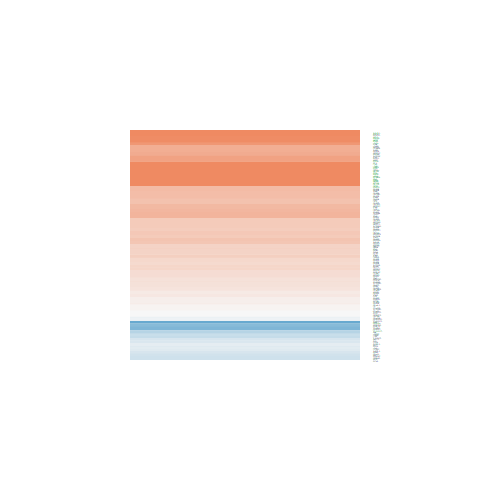

Values plotted in this chart, from the file beside it:
ID, logFC, AveExpr, t, P.Value, adj.P.Val, B
4728, 0.07568, 22.1, 0.174, 0.8627, 0.9225, -6.984
8050, 0.9088, 19.89, 2.417, 0.02039, 0.0618, -4.231
9167, -0.01293, 21.76, -0.03304, 0.9738, 0.9862, -6.999
4706, 0.2096, 21.2, 0.4418, 0.661, 0.7907, -6.901
4259, 0.9915, 23.39, 2.328, 0.02519, 0.07337, -4.42
27089, 0.5441, 22.77, 1.698, 0.09749, 0.2074, -5.586
4694, 0.3999, 20.31, 1.054, 0.2983, 0.4689, -6.443
4724, 0.65, 21.23, 2.174, 0.03579, 0.09607, -4.731
27429, 0.1984, 19.58, 0.6833, 0.4984, 0.6613, -6.764
4711, 0.4141, 21.84, 1.236, 0.2239, 0.3815, -6.238
4709, 0.3568, 22.75, 0.9972, 0.3248, 0.4956, -6.5
4695, 0.5676, 21.25, 1.904, 0.0643, 0.1516, -5.237
788, 0.2212, 20.72, 0.5749, 0.5687, 0.7187, -6.832
3420, 0.8579, 21.18, 2.322, 0.02554, 0.07413, -4.433
4976, -0.189, 21.09, -0.5502, 0.5853, 0.731, -6.846
22, 0.9724, 19.93, 3.437, 0.001405, 0.00716, -1.754
374291, 0.2486, 22.17, 0.8156, 0.4197, 0.5882, -6.664
4720, 0.1964, 22.29, 0.6022, 0.5505, 0.7037, -6.816
9550, -0.08536, 21.07, -0.2617, 0.7949, 0.882, -6.965
4726, 0.5217, 20.88, 1.606, 0.1164, 0.236, -5.73
1431, 0.05889, 23.69, 0.179, 0.8589, 0.9213, -6.983
10651, 0.3207, 20.03, 0.972, 0.337, 0.5075, -6.525
4707, 0.2808, 20.4, 0.5518, 0.5842, 0.7307, -6.845
4722, 0.2837, 22.21, 0.9764, 0.3349, 0.5056, -6.521
8604, 0.03481, 21.61, 0.07495, 0.9406, 0.9678, -6.997
3417, -0.3259, 23.2, -1.123, 0.2681, 0.4346, -6.368
10476, 0.2391, 22.76, 0.6333, 0.5302, 0.6876, -6.797
10632, 0.4299, 23.25, 1.486, 0.1452, 0.2794, -5.907
9868, -0.8222, 21.54, -2.555, 0.01461, 0.04804, -3.93
4712, 0.2872, 21.21, 0.9882, 0.3291, 0.5004, -6.509
9927, -0.1291, 20.07, -0.518, 0.6074, 0.7499, -6.864
4710, 0.5186, 21.83, 1.684, 0.1002, 0.2118, -5.608
4714, 0.4032, 19.14, 0.7899, 0.4343, 0.6035, -6.685
4701, 0.594, 21.06, 1.688, 0.09937, 0.2105, -5.601
4718, 0.1987, 22.18, 0.5761, 0.5678, 0.718, -6.832
9131, 0.7585, 21.78, 1.924, 0.06161, 0.1464, -5.201
3939, -0.1698, 24.22, -0.4395, 0.6627, 0.7919, -6.902
2746, 2.341, 24.11, 4.721, 2.97727022436218e-05, 0.0003093, 1.956
1727, 0.3706, 23.76, 1.478, 0.1474, 0.2828, -5.919
2806, 0.299, 23.45, 0.6847, 0.4976, 0.661, -6.763
4942, 0.1352, 21.46, 0.402, 0.6899, 0.8109, -6.918
481, 2.474, 22.96, 3.062, 0.00396, 0.01643, -2.728
292, 0.6777, 24.54, 1.786, 0.08185, 0.1826, -5.441
506, 0.4117, 24.58, 1.411, 0.1663, 0.3087, -6.013
2821, -0.2162, 24.37, -0.6998, 0.4882, 0.6519, -6.752
3945, 1.235, 25.28, 3.04, 0.004208, 0.0172, -2.785
7388, -0.00675, 21.32, -0.0174, 0.9862, 0.9931, -7
2271, -0.1253, 22.69, -0.4148, 0.6806, 0.804, -6.912
5160, 0.5083, 22.62, 1.249, 0.219, 0.3754, -6.221
1537, 0.4999, 22.5, 1.423, 0.1626, 0.3037, -5.995
30, 1.633, 21.4, 5.392, 3.57115488295463e-06, 5.37075518391999e-05, 4.029
1738, 0.3893, 22.87, 1.151, 0.2569, 0.4215, -6.338
1345, 0.2424, 22.47, 0.7119, 0.4807, 0.645, -6.744
1737, 0.5566, 22.69, 1.652, 0.1066, 0.2219, -5.658
1329, 0.1816, 22.2, 0.3886, 0.6997, 0.8168, -6.923
5162, 0.5509, 22.58, 1.433, 0.1598, 0.3, -5.982
34, 0.1726, 22.16, 0.6035, 0.5497, 0.7031, -6.815
291, 0.5659, 24.29, 1.276, 0.2095, 0.3633, -6.188
293, 0.4246, 22.5, 1.201, 0.2369, 0.3983, -6.279
593, 0.6845, 21.21, 2.259, 0.02949, 0.08265, -4.56
... 100 more rows
